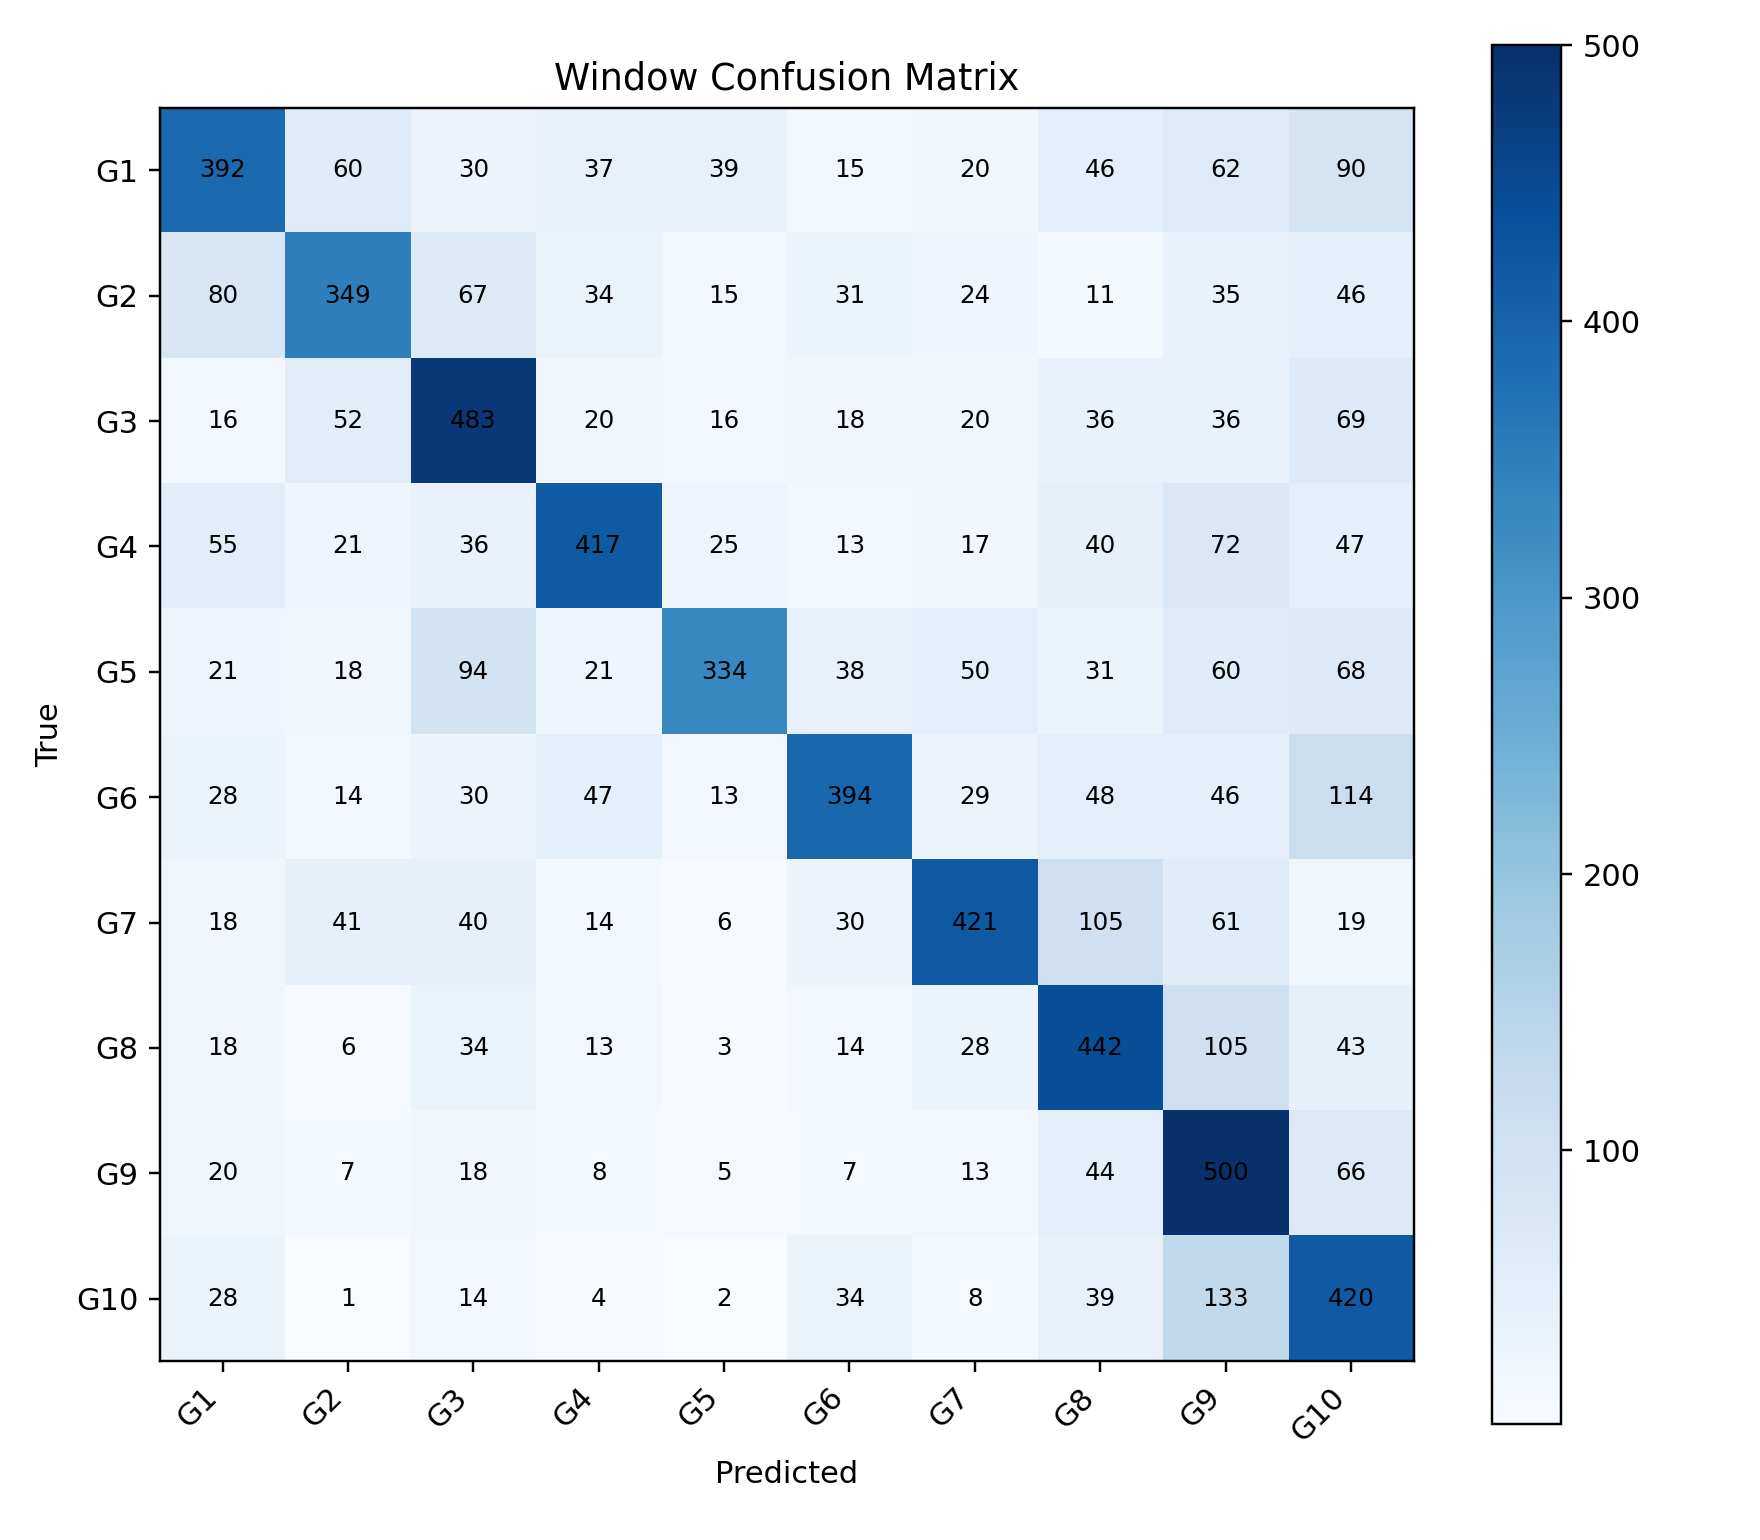

The file beside this chart, header and first rows:
, G1, G2, G3, G4, G5, G6, G7, G8, G9, G10
G1, 392, 60, 30, 37, 39, 15, 20, 46, 62, 90
G2, 80, 349, 67, 34, 15, 31, 24, 11, 35, 46
G3, 16, 52, 483, 20, 16, 18, 20, 36, 36, 69
G4, 55, 21, 36, 417, 25, 13, 17, 40, 72, 47
G5, 21, 18, 94, 21, 334, 38, 50, 31, 60, 68
G6, 28, 14, 30, 47, 13, 394, 29, 48, 46, 114
G7, 18, 41, 40, 14, 6, 30, 421, 105, 61, 19
G8, 18, 6, 34, 13, 3, 14, 28, 442, 105, 43
G9, 20, 7, 18, 8, 5, 7, 13, 44, 500, 66
G10, 28, 1, 14, 4, 2, 34, 8, 39, 133, 420
